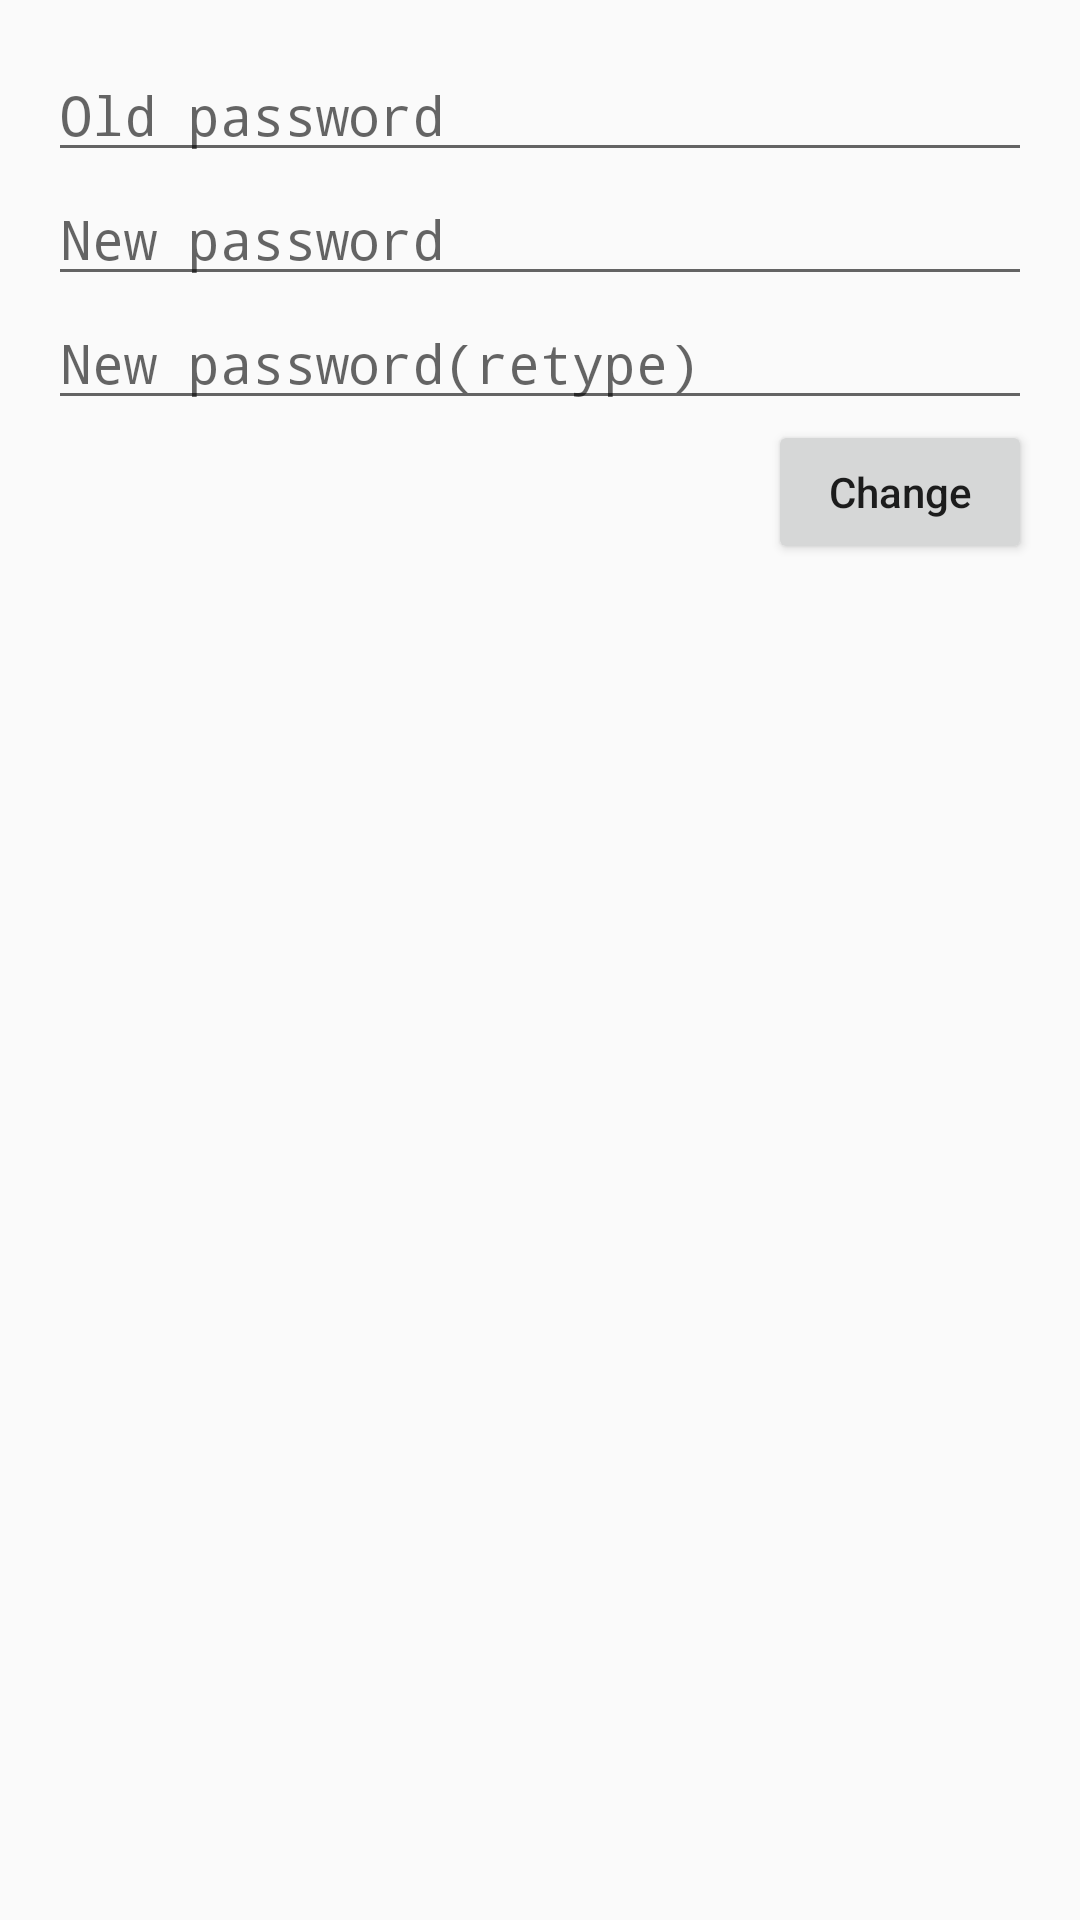

Android layout source for this screen:
<!-- AndroidManifest.xml: activity theme LoginTheme -->
<!-- res/layout/activity_change_password.xml -->
<RelativeLayout xmlns:android="http://schemas.android.com/apk/res/android"
    xmlns:tools="http://schemas.android.com/tools" android:layout_width="match_parent"
    android:layout_height="match_parent" android:paddingLeft="@dimen/activity_horizontal_margin"
    android:paddingRight="@dimen/activity_horizontal_margin"
    android:paddingTop="@dimen/activity_vertical_margin"
    android:paddingBottom="@dimen/activity_vertical_margin"
    tools:context="ru.netis.android.netisstatistic.ChangePasswordActivity">


    <LinearLayout
        android:orientation="horizontal"
        android:layout_width="match_parent"
        android:layout_height="wrap_content"
        android:layout_alignParentTop="true"
        android:layout_centerHorizontal="true"
        android:id="@+id/linearLayout">



        <EditText
            android:layout_width="match_parent"
            android:layout_height="wrap_content"
            android:inputType="textPassword"
            android:hint="@string/old_password"
            android:ems="10"
            android:id="@+id/oldPassword" />
    </LinearLayout>

    <LinearLayout
        android:orientation="horizontal"
        android:layout_width="match_parent"
        android:layout_height="wrap_content"
        android:layout_below="@+id/linearLayout"
        android:layout_centerHorizontal="true"
        android:id="@+id/linearLayout2">



        <EditText
            android:layout_width="match_parent"
            android:layout_height="wrap_content"
            android:inputType="textPassword"
            android:hint="@string/new_password"
            android:ems="10"
            android:id="@+id/newPassword" />
    </LinearLayout>

    <LinearLayout
        android:orientation="horizontal"
        android:layout_width="match_parent"
        android:layout_height="wrap_content"
        android:layout_below="@+id/linearLayout2"
        android:layout_centerHorizontal="true"
        android:id="@+id/linearLayout3">



        <EditText
            android:layout_width="match_parent"
            android:layout_height="wrap_content"
            android:inputType="textPassword"
            android:hint="@string/new_password_retype"
            android:ems="10"
            android:id="@+id/newPasswordRetype" />
    </LinearLayout>

    <LinearLayout
        android:orientation="horizontal"
        android:layout_width="match_parent"
        android:layout_height="wrap_content"
        android:layout_below="@+id/linearLayout3"
        android:layout_centerHorizontal="true"
        android:gravity="end">

        <Button
            android:layout_width="wrap_content"
            android:layout_height="wrap_content"
            android:textAllCaps="false"
            android:text="@string/btn_change_password"
            android:id="@+id/btnChangePassword" />
    </LinearLayout>

</RelativeLayout>
<!-- resources referenced by this layout -->
<resources>
  <dimen name="activity_horizontal_margin">16dp</dimen>
  <dimen name="activity_vertical_margin">16dp</dimen>
  <string name="btn_change_password">Change</string>
  <string name="new_password">New password</string>
  <string name="new_password_retype">New password(retype)</string>
  <string name="old_password">Old password</string>
  <style name="LoginTheme" parent="Base.LoginTheme" />
  <style name="Base.LoginTheme" parent="Theme.AppCompat.Light">
          <item name="colorPrimary">@color/sa_green</item>
          <item name="colorPrimaryDark">@color/sa_green_dark</item>
          <item name="colorAccent">@android:color/white</item>
          <item name="colorControlHighlight">@color/sa_green_transparent</item>
          <item name="android:actionBarStyle">@style/MyActionBar</item>
          <item name="actionBarStyle">@style/MyActionBar</item>
      </style>
  <color name="sa_green">#1E9618</color>
  <color name="sa_green_dark">#146310</color>
  <color name="sa_green_transparent">#201E9618</color>
  <style name="MyActionBar" parent="@style/Widget.AppCompat.ActionBar">
          <item name="android:background">@color/sa_green</item>
          <item name="background">@color/sa_green</item>
  
          <item name="android:titleTextStyle">@style/MyActionBarTitleText</item>
          <item name="titleTextStyle">@style/MyActionBarTitleText</item>
      </style>
  <style name="MyActionBarTitleText" parent="@style/TextAppearance.AppCompat.Widget.ActionBar.Title">
          <item name="android:textColor">@android:color/white</item>
      </style>
</resources>
